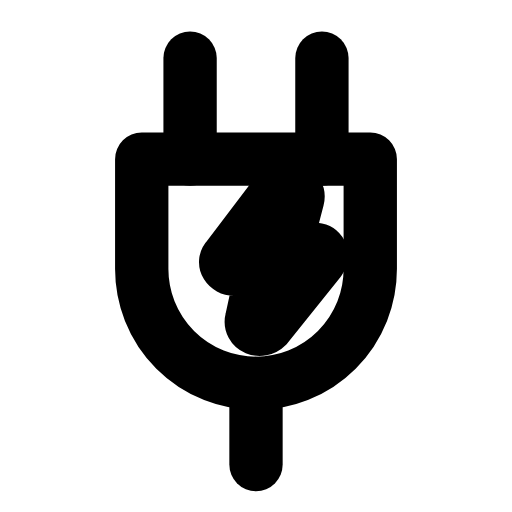
t = 0.00 s
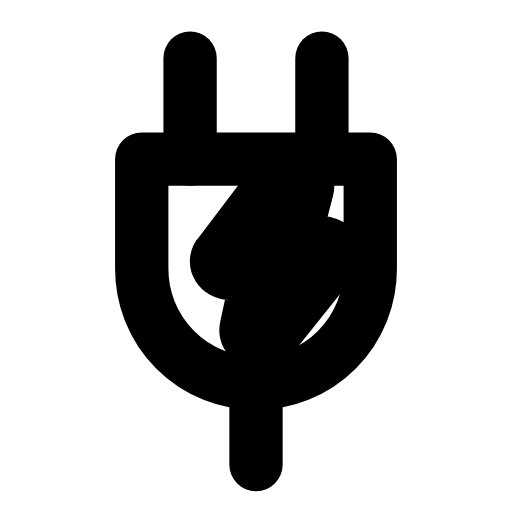
t = 0.25 s
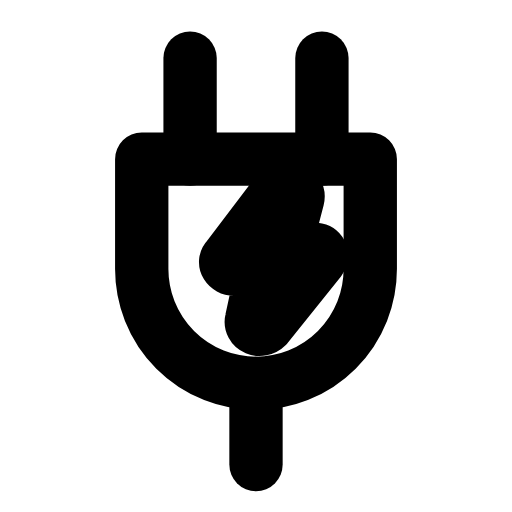
t = 0.50 s
t = 0.73 s: frame unchanged from t = 0.00 s, image omitted
t = 0.99 s: frame unchanged from t = 0.00 s, image omitted
t = 1.25 s: frame unchanged from t = 0.00 s, image omitted

The animated SVG that drew these frames (rendered in a browser with its animation timeline set to each time). Animation: 1 SMIL element (animateTransform=1); one cycle of 1.50 s, repeats indefinitely.

<svg xmlns="http://www.w3.org/2000/svg" width="24" height="24" viewBox="0 0 24 24" fill="none"><g transform="translate(-0.36 -0.367) scale(1.03)"><line stroke="currentColor" stroke-width="2.427" stroke-linecap="round" stroke-linejoin="round" fill="none" x1="9" y1="3" x2="9" y2="7.6"></line><line stroke="currentColor" stroke-width="2.427" stroke-linecap="round" stroke-linejoin="round" fill="none" x1="15" y1="3" x2="15" y2="7.6"></line><path stroke="currentColor" stroke-width="2.427" stroke-linecap="round" stroke-linejoin="round" fill="none" d="M6.8 7.6L17.2 7.6L17.2 12.6A5.2 5.2 0 0 1 6.8 12.6L6.8 7.6Z"></path><line stroke="currentColor" stroke-width="2.427" stroke-linecap="round" stroke-linejoin="round" fill="none" x1="12" y1="17.8" x2="12" y2="21.5"></line><g transform="translate(12.2 12.5)"><g><animateTransform attributeName="transform" type="scale" values="1;1;1.18;1;1;1;1;1.18;1;1;1" keyTimes="0;0.135;0.2475;0.36;0.45;0.6;0.66;0.735;0.81;0.9;1" dur="1.5s" repeatCount="indefinite" calcMode="spline" keySplines="0.16 1 0.3 1;0.16 1 0.3 1;0.16 1 0.3 1;0.16 1 0.3 1;0.16 1 0.3 1;0.16 1 0.3 1;0.16 1 0.3 1;0.16 1 0.3 1;0.16 1 0.3 1;0.16 1 0.3 1"/><g transform="translate(-12.2 -12.5)"><g><path stroke="currentColor" stroke-width="2.427" stroke-linecap="round" stroke-linejoin="round" fill="none" d="M12.9 9.2L10.7 12.1C10.5 12.3 10.7 12.6 11 12.6L12.3 12.6L11.8 14.9C11.7 15.3 12.2 15.5 12.5 15.2L14.9 12.2C15.1 11.9 14.9 11.7 14.6 11.7L13.3 11.7L13.9 9.4C14 9 13.5 8.8 12.9 9.2Z"></path></g></g></g></g></g></svg>
